Photos from the image-classification dataset "dataset" in the GitHub repository CamisaoLucas/classification_model. Its 4 classes are: bioclastic grainstone, mudstone, oolite, wackestone.

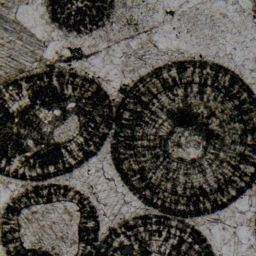
Label: oolite

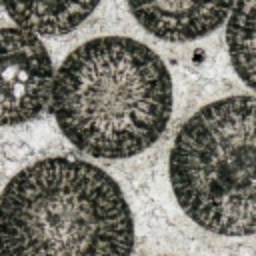
Label: oolite

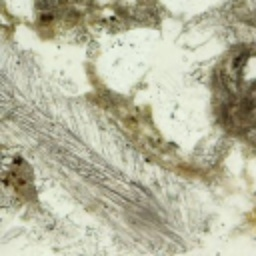
Label: bioclastic grainstone

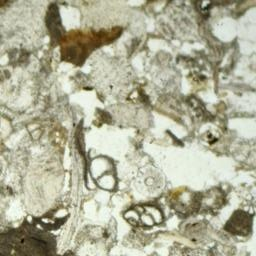
Label: bioclastic grainstone

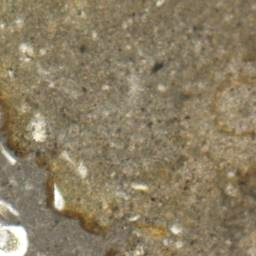
Label: mudstone

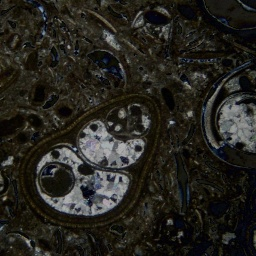
Label: wackestone
